Photos from the image-classification dataset "Birds_25" in the GitHub repository Sarthak-cpp/Image-Recognition-using-Residual-Networks. Its 25 classes are: Asian green bee-eater, brown-headed barbet, cattle egret, common kingfisher, common myna, common rosefinch, common tailorbird, coppersmith barbet, forest wagtail, gray wagtail, hoopoe, house crow, Indian grey hornbill, Indian peacock, Indian pitta, Indian roller, jungle babbler, northern lapwing, red-wattled lapwing, ruddy shelduck, rufous treepie, sarus crane, white-breasted kingfisher, white-breasted waterhen, white wagtail.

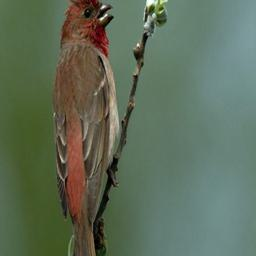
Label: common rosefinch

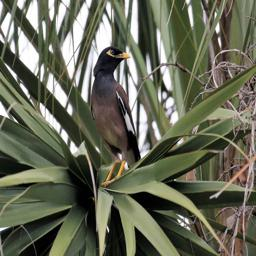
Label: common myna

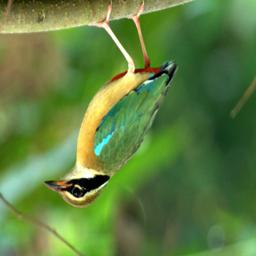
Label: Indian pitta

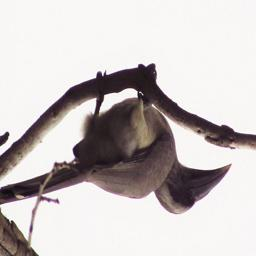
Label: Indian grey hornbill

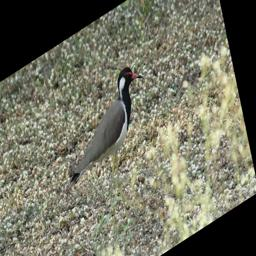
Label: red-wattled lapwing

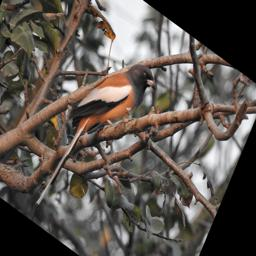
Label: rufous treepie
